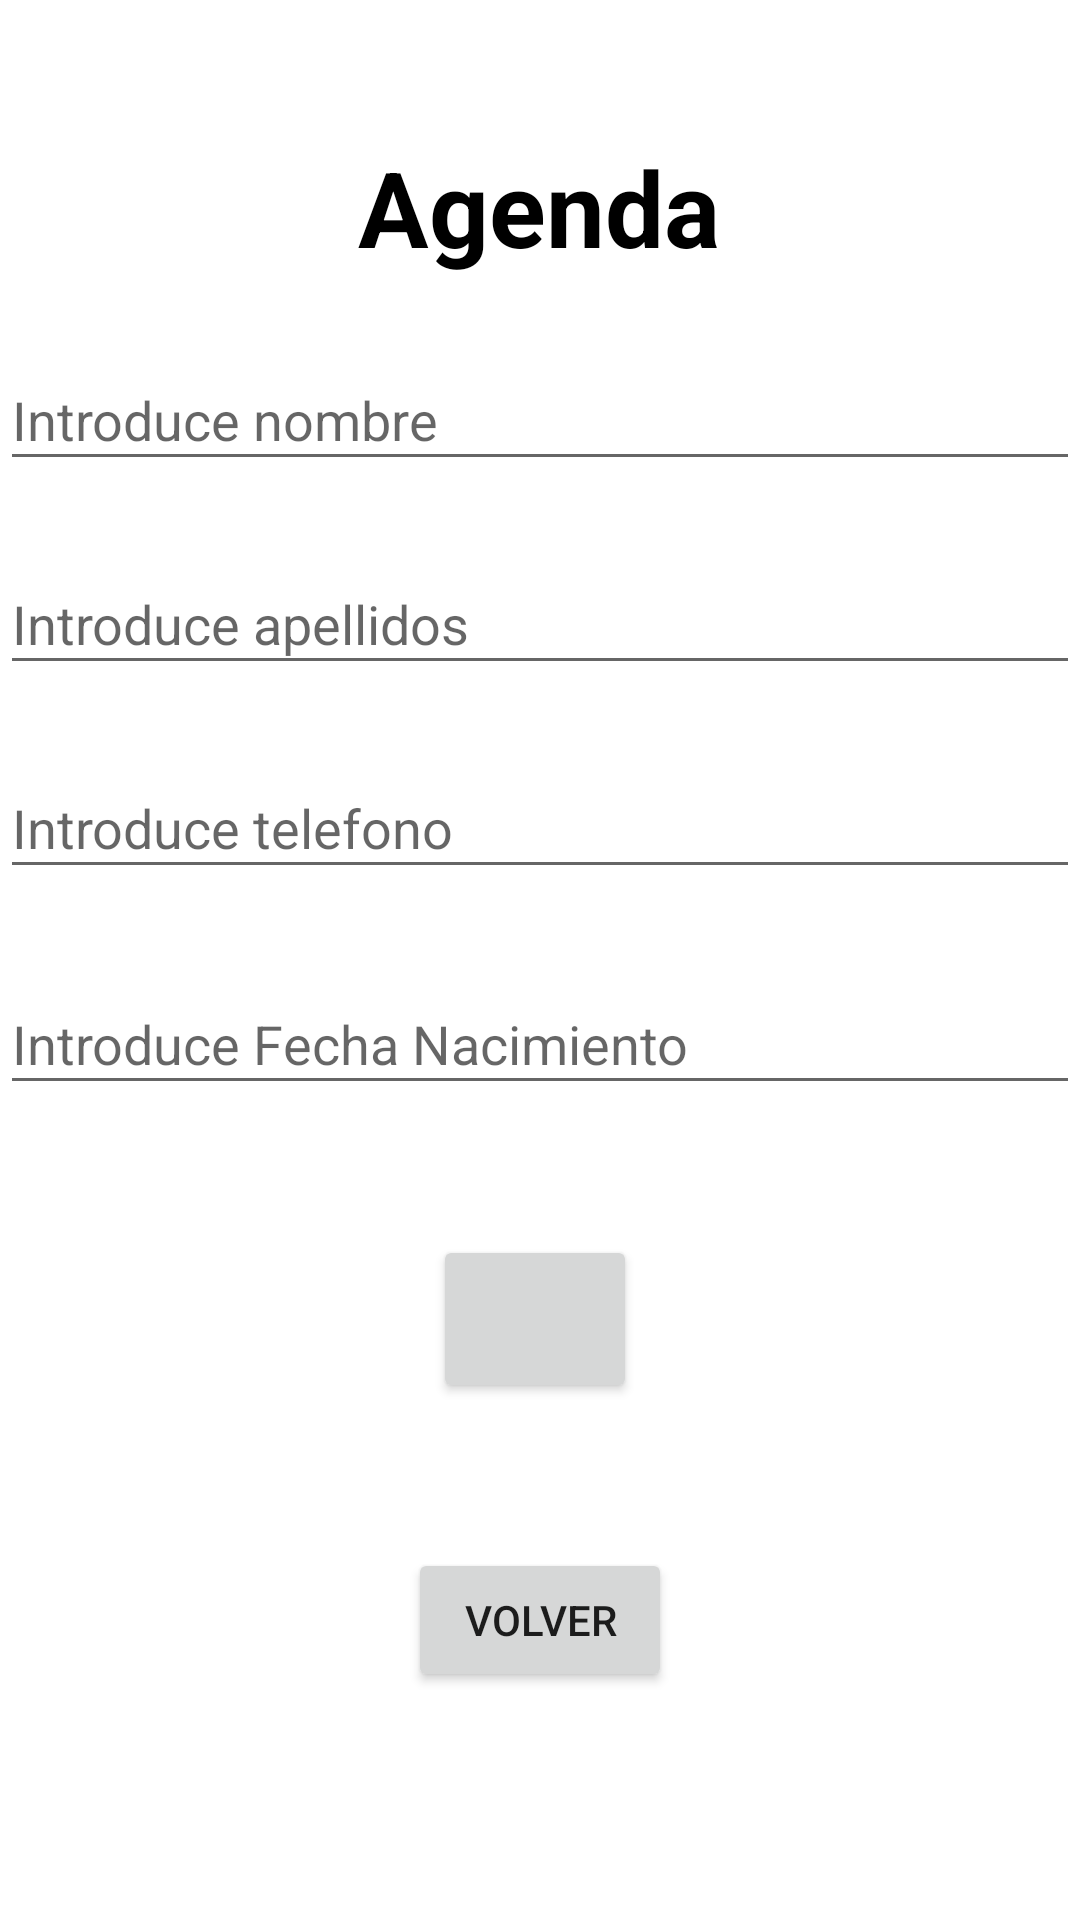

Reconstruct the res/layout file that produces this screen, plus the resources it refers to.
<!-- AndroidManifest.xml: application theme Theme.Ejercicio2PMD -->
<!-- res/layout/activity_manejador_agenda.xml -->
<?xml version="1.0" encoding="utf-8"?>
<androidx.constraintlayout.widget.ConstraintLayout xmlns:android="http://schemas.android.com/apk/res/android"
    xmlns:app="http://schemas.android.com/apk/res-auto"
    xmlns:tools="http://schemas.android.com/tools"
    android:layout_width="match_parent"
    android:layout_height="match_parent"
    tools:context=".ManejadorAgenda"
    android:layout_margin="20dp">

    <TextView
        android:id="@+id/textView"
        android:layout_width="wrap_content"
        android:layout_height="wrap_content"
        android:text="Agenda"
        android:textColor="@color/black"
        android:textSize="35dp"
        android:textStyle="bold"
        app:layout_constraintBottom_toBottomOf="parent"
        app:layout_constraintEnd_toEndOf="parent"
        app:layout_constraintHorizontal_bias="0.498"
        app:layout_constraintStart_toStartOf="parent"
        app:layout_constraintTop_toTopOf="parent"
        app:layout_constraintVertical_bias="0.077" />

    <EditText
        android:id="@+id/eTnombre"
        android:layout_width="match_parent"
        android:layout_height="44dp"
        android:layout_marginTop="24dp"
        android:hint="Introduce nombre"
        app:layout_constraintEnd_toEndOf="parent"
        app:layout_constraintHorizontal_bias="0.428"
        app:layout_constraintStart_toStartOf="parent"
        app:layout_constraintTop_toBottomOf="@+id/textView" />

    <EditText
        android:id="@+id/eTapellidos"
        android:layout_width="match_parent"
        android:layout_height="44dp"
        android:layout_marginTop="24dp"
        android:hint="Introduce apellidos"
        app:layout_constraintEnd_toEndOf="parent"
        app:layout_constraintHorizontal_bias="0.0"
        app:layout_constraintStart_toStartOf="parent"
        app:layout_constraintTop_toBottomOf="@+id/eTnombre" />

    <EditText
        android:id="@+id/eTtelefono"
        android:layout_width="match_parent"
        android:layout_height="44dp"
        android:layout_marginTop="24dp"
        android:hint="Introduce telefono"
        app:layout_constraintEnd_toEndOf="parent"
        app:layout_constraintHorizontal_bias="0.0"
        app:layout_constraintStart_toStartOf="parent"
        app:layout_constraintTop_toBottomOf="@+id/eTapellidos" />

    <EditText
        android:id="@+id/eTfechaNac"
        android:layout_width="match_parent"
        android:layout_height="44dp"
        android:layout_marginTop="28dp"
        android:hint="Introduce Fecha Nacimiento"
        app:layout_constraintEnd_toEndOf="parent"
        app:layout_constraintHorizontal_bias="0.0"
        app:layout_constraintStart_toStartOf="parent"
        app:layout_constraintTop_toBottomOf="@+id/eTtelefono" />

    <Button
        android:id="@+id/buttonAddContact"
        android:layout_width="68dp"
        android:layout_height="56dp"
        app:icon="@android:drawable/ic_menu_add"
        app:layout_constraintBottom_toTopOf="@+id/buttonBack"
        app:layout_constraintEnd_toEndOf="parent"
        app:layout_constraintHorizontal_bias="0.494"
        app:layout_constraintStart_toStartOf="parent"
        app:layout_constraintTop_toBottomOf="@+id/eTfechaNac"
        app:layout_constraintVertical_bias="0.472" />

    <Button
        android:id="@+id/buttonBack"
        android:layout_width="wrap_content"
        android:layout_height="wrap_content"
        android:layout_marginBottom="76dp"
        android:text="Volver"
        app:layout_constraintBottom_toBottomOf="parent"
        app:layout_constraintEnd_toEndOf="parent"
        app:layout_constraintStart_toStartOf="parent" />

</androidx.constraintlayout.widget.ConstraintLayout>
<!-- resources referenced by this layout -->
<resources>
  <style name="Theme.Ejercicio2PMD" parent="Theme.MaterialComponents.DayNight.DarkActionBar">
          
          <item name="colorPrimary">@color/purple_500</item>
          <item name="colorPrimaryVariant">@color/purple_700</item>
          <item name="colorOnPrimary">@color/white</item>
          
          <item name="colorSecondary">@color/teal_200</item>
          <item name="colorSecondaryVariant">@color/teal_700</item>
          <item name="colorOnSecondary">@color/black</item>
          
          <item name="android:statusBarColor">?attr/colorPrimaryVariant</item>
          
      </style>
  <!-- not gathered from this repository: default colours our renderer supplied (Android Studio template values) -->
  <color name="purple_500">#FF6200EE</color>
  <color name="purple_700">#FF3700B3</color>
  <color name="teal_200">#FF03DAC5</color>
  <color name="teal_700">#FF018786</color>
  <color name="black">#FF000000</color>
  <color name="white">#FFFFFFFF</color>
</resources>
